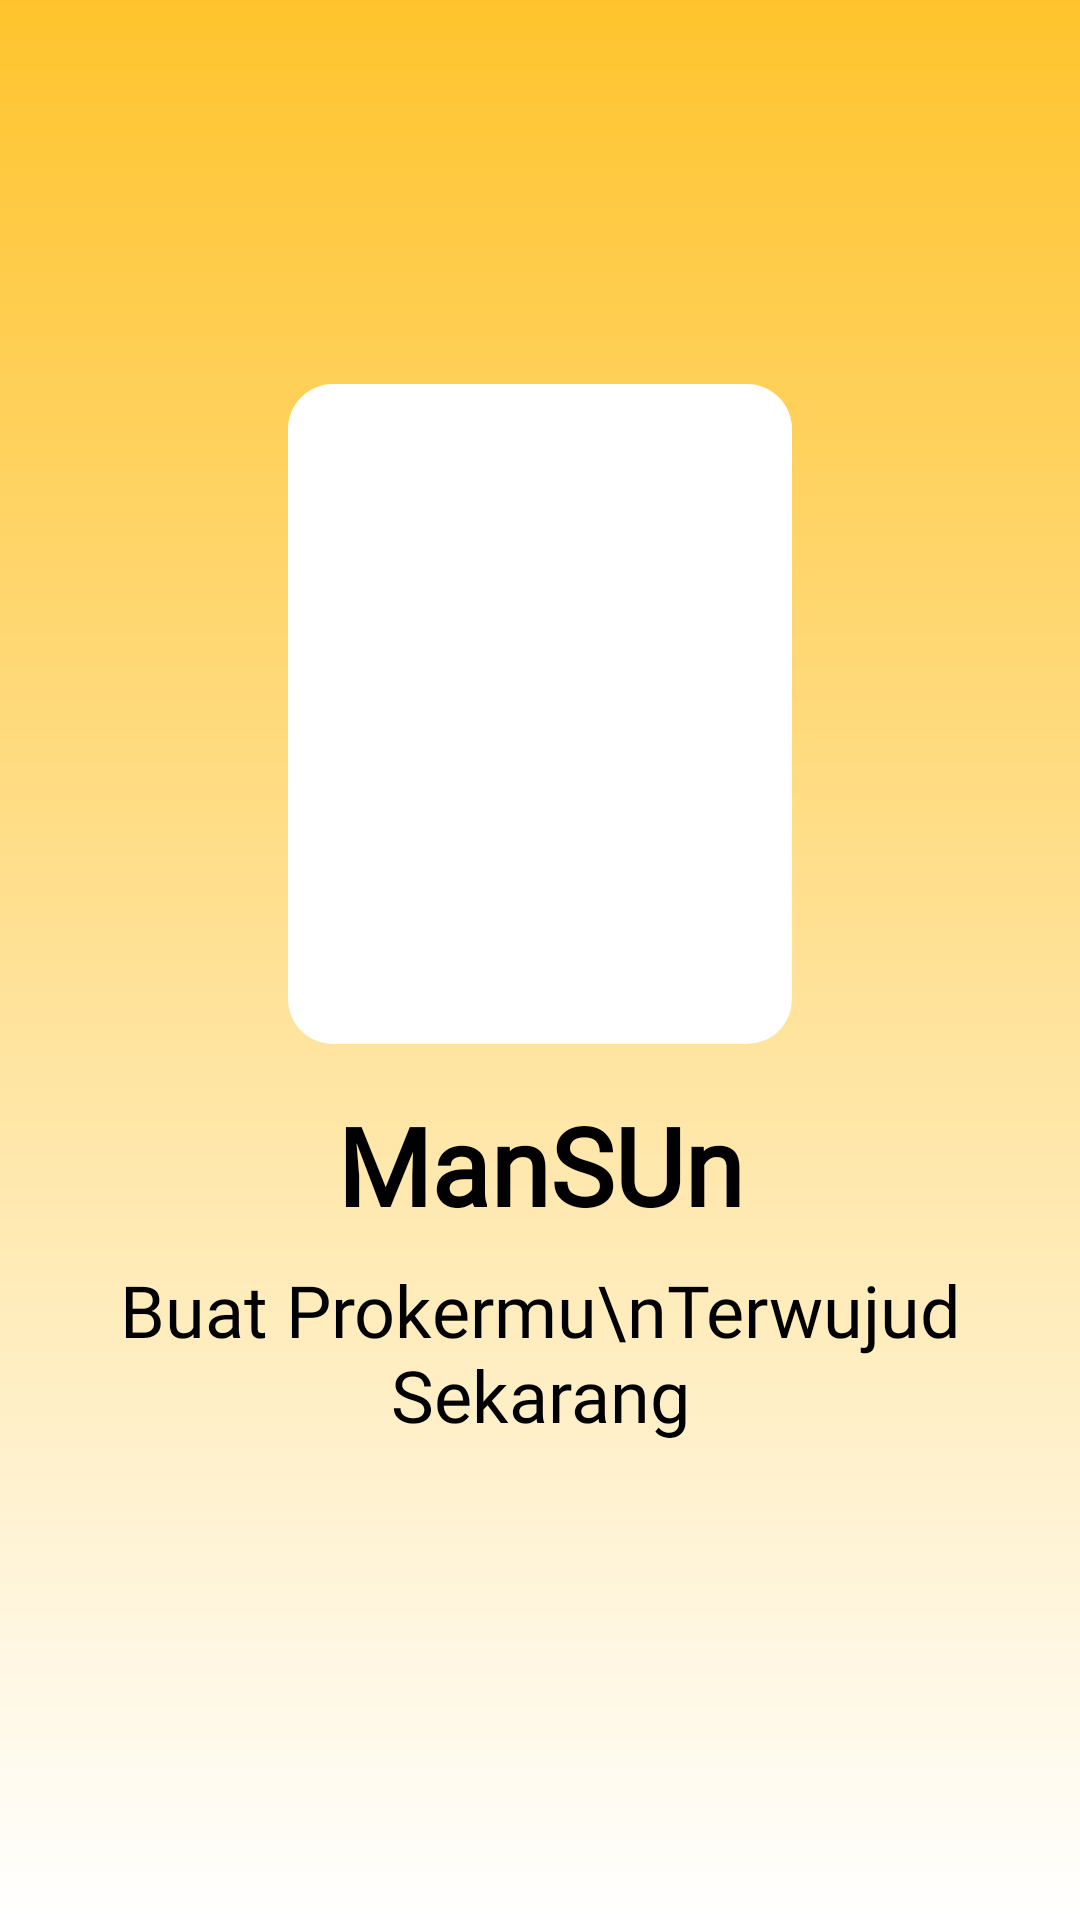

Reconstruct the res/layout file that produces this screen, plus the resources it refers to.
<!-- AndroidManifest.xml: application theme Theme.ProjectManSUn -->
<!-- res/layout/fragment_splash.xml -->
<?xml version="1.0" encoding="utf-8"?>
<androidx.constraintlayout.widget.ConstraintLayout xmlns:android="http://schemas.android.com/apk/res/android"
    xmlns:app="http://schemas.android.com/apk/res-auto"
    xmlns:tools="http://schemas.android.com/tools"
    android:layout_width="match_parent"
    android:layout_height="match_parent"
    android:background="@drawable/background_beranda"
    tools:context=".ui.splash.SplashFragment">

    
    <ImageView
        android:id="@+id/imageView"
        android:layout_width="0dp"
        android:layout_height="220dp"
        android:layout_marginStart="96dp"
        android:layout_marginTop="128dp"
        android:layout_marginEnd="96dp"
        android:background="@drawable/content_logo_white"
        android:padding="20dp"
        app:layout_constraintEnd_toEndOf="parent"
        app:layout_constraintStart_toStartOf="parent"
        app:layout_constraintTop_toTopOf="parent"
        app:srcCompat="@drawable/draf2" />

    <TextView
        android:id="@+id/textView"
        android:layout_width="wrap_content"
        android:layout_height="wrap_content"
        android:layout_marginTop="16dp"
        android:fontFamily="@font/miriam_libre"
        android:text="@string/app_name"
        android:textColor="@color/black"
        android:textSize="36sp"
        android:textStyle="bold"
        app:layout_constraintEnd_toEndOf="parent"
        app:layout_constraintStart_toStartOf="parent"
        app:layout_constraintTop_toBottomOf="@+id/imageView" />

    <TextView
        android:id="@+id/textView2"
        android:layout_width="wrap_content"
        android:layout_height="wrap_content"
        android:layout_marginTop="8dp"
        android:fontFamily="@font/miriam_libre"
        android:text="Buat Prokermu\nTerwujud Sekarang"
        android:textAlignment="center"
        android:textColor="@color/black"
        android:textSize="24sp"
        app:layout_constraintEnd_toEndOf="parent"
        app:layout_constraintStart_toStartOf="parent"
        app:layout_constraintTop_toBottomOf="@+id/textView" />

</androidx.constraintlayout.widget.ConstraintLayout>
<!-- resources referenced by this layout -->
<resources>
  <color name="black">#FF000000</color>
  <!-- drawable background_beranda (drawable) -->
  <?xml version="1.0" encoding="utf-8"?>
  <shape xmlns:android="http://schemas.android.com/apk/res/android"
      android:shape="rectangle" android:padding="10dp">
      <gradient
          android:angle="90"
          android:endColor="@color/mansun_yellow"
          android:startColor="@color/white"
          android:type="linear" />
  </shape>
  <!-- drawable content_logo_white (drawable) -->
  <?xml version="1.0" encoding="utf-8"?>
  <shape xmlns:android="http://schemas.android.com/apk/res/android"
      android:shape="rectangle" android:padding="10dp">
      <solid android:color="@color/white"/>
      <corners android:topRightRadius="15dp"
          android:topLeftRadius="15dp"
          android:bottomLeftRadius="15dp"
          android:bottomRightRadius="15dp"
          />
  </shape>
  <string name="app_name">ManSUn</string>
  <style name="Theme.ProjectManSUn" parent="Theme.MaterialComponents.Light">
          
          <item name="colorPrimary">@color/mansun_yellow</item>
          <item name="colorPrimaryVariant">@color/mansun_blue</item>
          <item name="colorOnPrimary">@color/black</item>
          
          <item name="colorSecondary">@color/mansun_yellow</item>
          <item name="colorSecondaryVariant">@color/mansun_yellow</item>
          <item name="colorOnSecondary">@color/black</item>
          
          <item name="android:statusBarColor" tools:targetApi="l">@color/mansun_yellow</item>
          <item name="android:windowLightStatusBar" tools:targetApi="m">true</item>
          
      </style>
  <color name="mansun_yellow">#FFFFC42D</color>
  <color name="white">#FFFFFFFF</color>
  <color name="mansun_blue">#FF2BA6FF</color>
  
      //Proker CardView Label Color
</resources>
